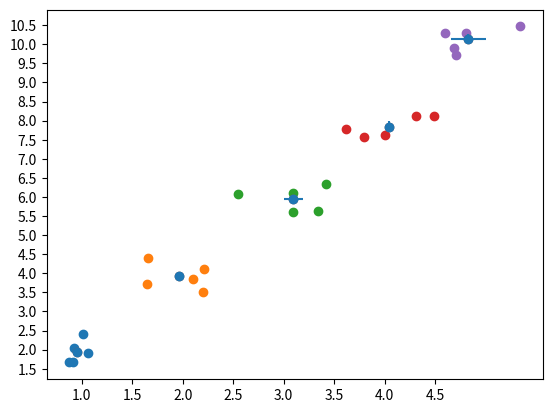

Write the Python code that produced this figure.
import matplotlib.pyplot as plt
from numpy import arange
from random import uniform
import statistics
x = [1, 2, 3, 4, 5]
y = [i*2 for i in x]
y_i=[]
x_i=[]
for i in range(5):
    x_i.append([uniform(x[i]-0.5, x[i]+0.5) for k in range(5)])
    y_i.append([uniform(y[i]-0.5, y[i]+0.5) for k in range(5)])

plt.xticks(arange(0,5,0.5))
plt.yticks(arange(0,15,0.5))

for k in range(5):
    plt.scatter(x_i[k],y_i[k])

x_c=[statistics.mean(i) for i in x_i]
y_c=[statistics.mean(i) for i in y_i]

x_er=[abs((sum(x_i[v])-5*x[v])/5) for v in range(5)]
y_er=[abs((sum(y_i[v])-5*y[v])/5) for v in range(5)]
plt.errorbar(x_c,y_c, yerr=y_er,xerr=x_er,fmt='o')
print(x_er)

plt.scatter(x_c,y_c)

plt.show()